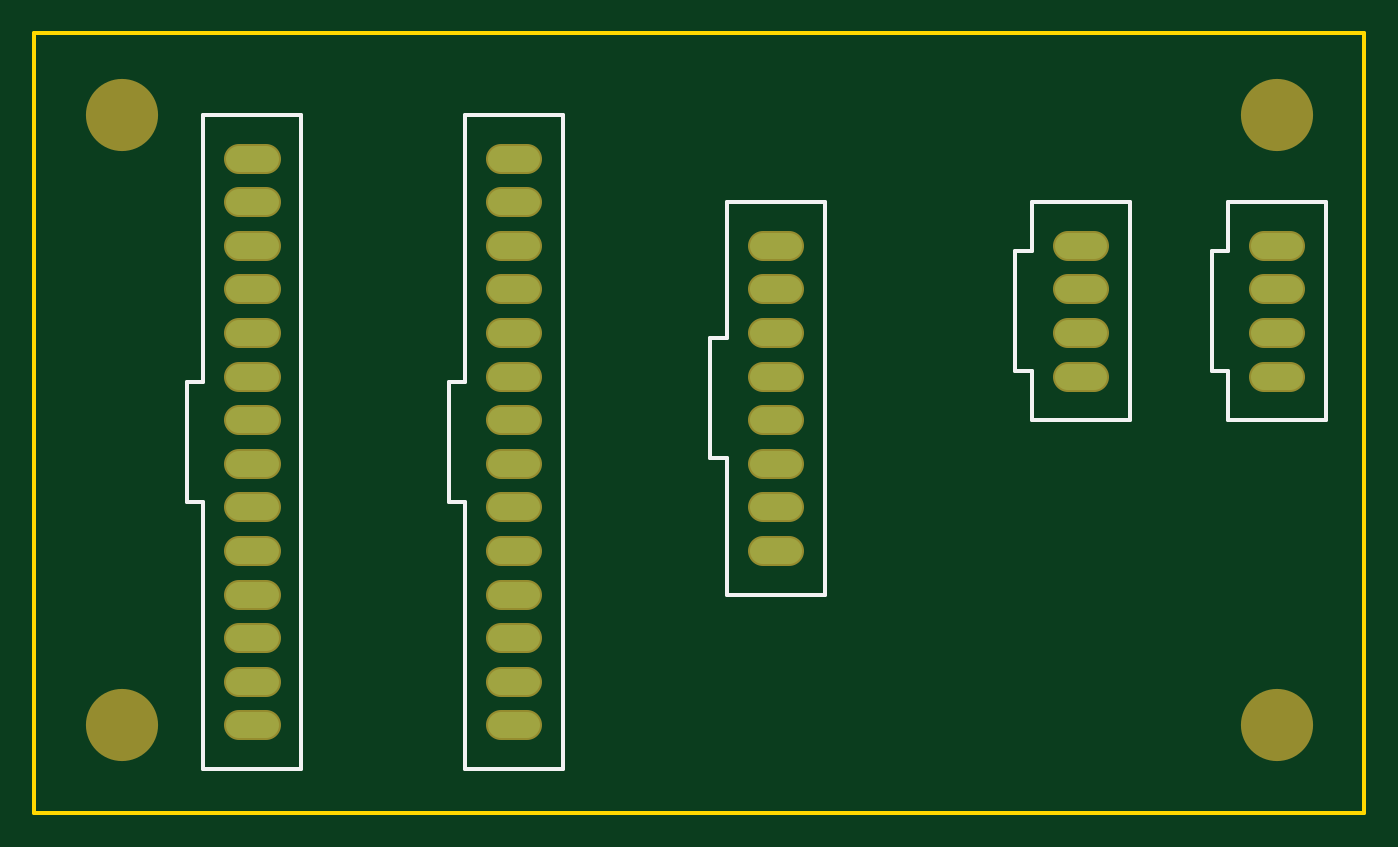
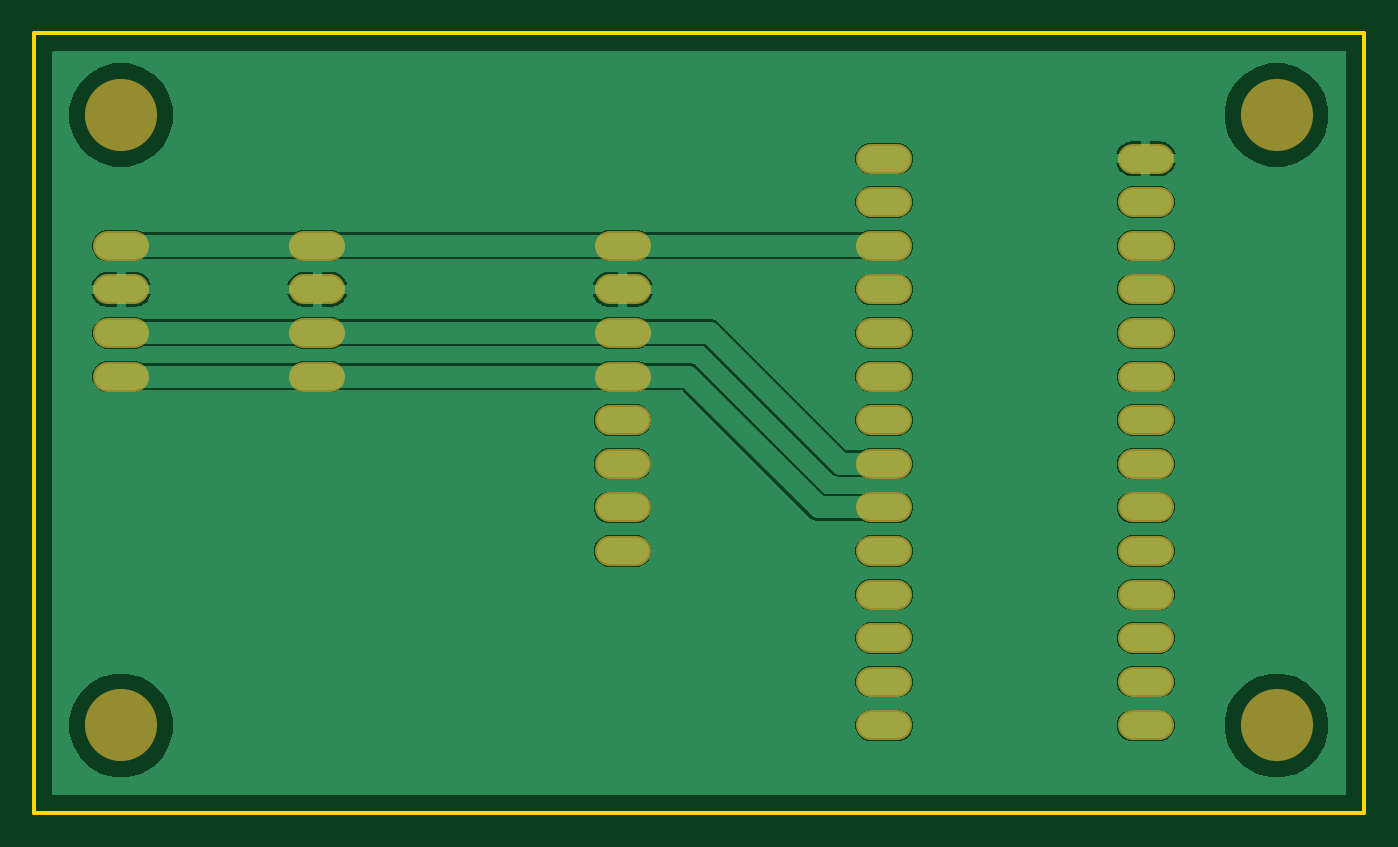
Circuit board: 6 layer files. Board 77.5 x 45.4 mm.
- bottom_copper: copper_bottom.gbr (29858 bytes)
- top_copper: copper_top.gbr (1828 bytes)
- outline: profile.gbr (219 bytes)
- top_silk: silkscreen_top.gbr (1010 bytes)
- bottom_mask: soldermask_bottom.gbr (1931 bytes)
- top_mask: soldermask_top.gbr (1928 bytes)

=== bottom_copper: copper_bottom.gbr (29858 bytes, source omitted) ===
=== top_copper: copper_top.gbr ===
G04 EAGLE Gerber RS-274X export*
G75*
%MOMM*%
%FSLAX34Y34*%
%LPD*%
%INTop Copper*%
%IPPOS*%
%AMOC8*
5,1,8,0,0,1.08239X$1,22.5*%
G01*
%ADD10C,1.524000*%


D10*
X119380Y330200D02*
X134620Y330200D01*
X134620Y355600D02*
X119380Y355600D01*
X119380Y381000D02*
X134620Y381000D01*
X134620Y304800D02*
X119380Y304800D01*
X119380Y279400D02*
X134620Y279400D01*
X134620Y254000D02*
X119380Y254000D01*
X119380Y228600D02*
X134620Y228600D01*
X134620Y203200D02*
X119380Y203200D01*
X119380Y177800D02*
X134620Y177800D01*
X134620Y152400D02*
X119380Y152400D01*
X119380Y127000D02*
X134620Y127000D01*
X134620Y101600D02*
X119380Y101600D01*
X119380Y76200D02*
X134620Y76200D01*
X134620Y50800D02*
X119380Y50800D01*
X271780Y330200D02*
X287020Y330200D01*
X287020Y355600D02*
X271780Y355600D01*
X271780Y381000D02*
X287020Y381000D01*
X287020Y304800D02*
X271780Y304800D01*
X271780Y279400D02*
X287020Y279400D01*
X287020Y254000D02*
X271780Y254000D01*
X271780Y228600D02*
X287020Y228600D01*
X287020Y203200D02*
X271780Y203200D01*
X271780Y177800D02*
X287020Y177800D01*
X287020Y152400D02*
X271780Y152400D01*
X271780Y127000D02*
X287020Y127000D01*
X287020Y101600D02*
X271780Y101600D01*
X271780Y76200D02*
X287020Y76200D01*
X287020Y50800D02*
X271780Y50800D01*
X424180Y279400D02*
X439420Y279400D01*
X439420Y304800D02*
X424180Y304800D01*
X424180Y330200D02*
X439420Y330200D01*
X439420Y254000D02*
X424180Y254000D01*
X424180Y228600D02*
X439420Y228600D01*
X439420Y203200D02*
X424180Y203200D01*
X424180Y177800D02*
X439420Y177800D01*
X439420Y152400D02*
X424180Y152400D01*
X601980Y279400D02*
X617220Y279400D01*
X617220Y304800D02*
X601980Y304800D01*
X601980Y330200D02*
X617220Y330200D01*
X617220Y254000D02*
X601980Y254000D01*
X716280Y279400D02*
X731520Y279400D01*
X731520Y304800D02*
X716280Y304800D01*
X716280Y330200D02*
X731520Y330200D01*
X731520Y254000D02*
X716280Y254000D01*
M02*

=== outline: profile.gbr ===
G04 EAGLE Gerber RS-274X export*
G75*
%MOMM*%
%FSLAX34Y34*%
%LPD*%
%IN*%
%IPPOS*%
%AMOC8*
5,1,8,0,0,1.08239X$1,22.5*%
G01*
%ADD10C,0.254000*%


D10*
X0Y0D02*
X774500Y0D01*
X774500Y453900D01*
X0Y453900D01*
X0Y0D01*
M02*

=== top_silk: silkscreen_top.gbr ===
G04 EAGLE Gerber RS-274X export*
G75*
%MOMM*%
%FSLAX34Y34*%
%LPD*%
%INSilkscreen Top*%
%IPPOS*%
%AMOC8*
5,1,8,0,0,1.08239X$1,22.5*%
G01*
%ADD10C,0.254000*%


D10*
X98425Y25400D02*
X155575Y25400D01*
X155575Y406400D01*
X98425Y406400D01*
X98425Y250825D01*
X88900Y250825D01*
X88900Y180975D01*
X98425Y180975D01*
X98425Y25400D01*
X250825Y25400D02*
X307975Y25400D01*
X307975Y406400D01*
X250825Y406400D01*
X250825Y250825D01*
X241300Y250825D01*
X241300Y180975D01*
X250825Y180975D01*
X250825Y25400D01*
X403225Y127000D02*
X460375Y127000D01*
X460375Y355600D01*
X403225Y355600D01*
X403225Y276225D01*
X393700Y276225D01*
X393700Y206375D01*
X403225Y206375D01*
X403225Y127000D01*
X581025Y228600D02*
X638175Y228600D01*
X638175Y355600D01*
X581025Y355600D01*
X581025Y327025D01*
X571500Y327025D01*
X571500Y257175D01*
X581025Y257175D01*
X581025Y228600D01*
X695325Y228600D02*
X752475Y228600D01*
X752475Y355600D01*
X695325Y355600D01*
X695325Y327025D01*
X685800Y327025D01*
X685800Y257175D01*
X695325Y257175D01*
X695325Y228600D01*
M02*

=== bottom_mask: soldermask_bottom.gbr ===
G04 EAGLE Gerber RS-274X export*
G75*
%MOMM*%
%FSLAX34Y34*%
%LPD*%
%INSoldermask Bottom*%
%IPPOS*%
%AMOC8*
5,1,8,0,0,1.08239X$1,22.5*%
G01*
%ADD10C,4.203191*%
%ADD11C,1.727200*%


D10*
X50800Y50800D03*
X723900Y50800D03*
X50800Y406400D03*
X723900Y406400D03*
D11*
X134620Y330200D02*
X119380Y330200D01*
X119380Y355600D02*
X134620Y355600D01*
X134620Y381000D02*
X119380Y381000D01*
X119380Y304800D02*
X134620Y304800D01*
X134620Y279400D02*
X119380Y279400D01*
X119380Y254000D02*
X134620Y254000D01*
X134620Y228600D02*
X119380Y228600D01*
X119380Y203200D02*
X134620Y203200D01*
X134620Y177800D02*
X119380Y177800D01*
X119380Y152400D02*
X134620Y152400D01*
X134620Y127000D02*
X119380Y127000D01*
X119380Y101600D02*
X134620Y101600D01*
X134620Y76200D02*
X119380Y76200D01*
X119380Y50800D02*
X134620Y50800D01*
X271780Y330200D02*
X287020Y330200D01*
X287020Y355600D02*
X271780Y355600D01*
X271780Y381000D02*
X287020Y381000D01*
X287020Y304800D02*
X271780Y304800D01*
X271780Y279400D02*
X287020Y279400D01*
X287020Y254000D02*
X271780Y254000D01*
X271780Y228600D02*
X287020Y228600D01*
X287020Y203200D02*
X271780Y203200D01*
X271780Y177800D02*
X287020Y177800D01*
X287020Y152400D02*
X271780Y152400D01*
X271780Y127000D02*
X287020Y127000D01*
X287020Y101600D02*
X271780Y101600D01*
X271780Y76200D02*
X287020Y76200D01*
X287020Y50800D02*
X271780Y50800D01*
X424180Y279400D02*
X439420Y279400D01*
X439420Y304800D02*
X424180Y304800D01*
X424180Y330200D02*
X439420Y330200D01*
X439420Y254000D02*
X424180Y254000D01*
X424180Y228600D02*
X439420Y228600D01*
X439420Y203200D02*
X424180Y203200D01*
X424180Y177800D02*
X439420Y177800D01*
X439420Y152400D02*
X424180Y152400D01*
X601980Y279400D02*
X617220Y279400D01*
X617220Y304800D02*
X601980Y304800D01*
X601980Y330200D02*
X617220Y330200D01*
X617220Y254000D02*
X601980Y254000D01*
X716280Y279400D02*
X731520Y279400D01*
X731520Y304800D02*
X716280Y304800D01*
X716280Y330200D02*
X731520Y330200D01*
X731520Y254000D02*
X716280Y254000D01*
M02*

=== top_mask: soldermask_top.gbr ===
G04 EAGLE Gerber RS-274X export*
G75*
%MOMM*%
%FSLAX34Y34*%
%LPD*%
%INSoldermask Top*%
%IPPOS*%
%AMOC8*
5,1,8,0,0,1.08239X$1,22.5*%
G01*
%ADD10C,4.203191*%
%ADD11C,1.727200*%


D10*
X50800Y50800D03*
X723900Y50800D03*
X50800Y406400D03*
X723900Y406400D03*
D11*
X134620Y330200D02*
X119380Y330200D01*
X119380Y355600D02*
X134620Y355600D01*
X134620Y381000D02*
X119380Y381000D01*
X119380Y304800D02*
X134620Y304800D01*
X134620Y279400D02*
X119380Y279400D01*
X119380Y254000D02*
X134620Y254000D01*
X134620Y228600D02*
X119380Y228600D01*
X119380Y203200D02*
X134620Y203200D01*
X134620Y177800D02*
X119380Y177800D01*
X119380Y152400D02*
X134620Y152400D01*
X134620Y127000D02*
X119380Y127000D01*
X119380Y101600D02*
X134620Y101600D01*
X134620Y76200D02*
X119380Y76200D01*
X119380Y50800D02*
X134620Y50800D01*
X271780Y330200D02*
X287020Y330200D01*
X287020Y355600D02*
X271780Y355600D01*
X271780Y381000D02*
X287020Y381000D01*
X287020Y304800D02*
X271780Y304800D01*
X271780Y279400D02*
X287020Y279400D01*
X287020Y254000D02*
X271780Y254000D01*
X271780Y228600D02*
X287020Y228600D01*
X287020Y203200D02*
X271780Y203200D01*
X271780Y177800D02*
X287020Y177800D01*
X287020Y152400D02*
X271780Y152400D01*
X271780Y127000D02*
X287020Y127000D01*
X287020Y101600D02*
X271780Y101600D01*
X271780Y76200D02*
X287020Y76200D01*
X287020Y50800D02*
X271780Y50800D01*
X424180Y279400D02*
X439420Y279400D01*
X439420Y304800D02*
X424180Y304800D01*
X424180Y330200D02*
X439420Y330200D01*
X439420Y254000D02*
X424180Y254000D01*
X424180Y228600D02*
X439420Y228600D01*
X439420Y203200D02*
X424180Y203200D01*
X424180Y177800D02*
X439420Y177800D01*
X439420Y152400D02*
X424180Y152400D01*
X601980Y279400D02*
X617220Y279400D01*
X617220Y304800D02*
X601980Y304800D01*
X601980Y330200D02*
X617220Y330200D01*
X617220Y254000D02*
X601980Y254000D01*
X716280Y279400D02*
X731520Y279400D01*
X731520Y304800D02*
X716280Y304800D01*
X716280Y330200D02*
X731520Y330200D01*
X731520Y254000D02*
X716280Y254000D01*
M02*

